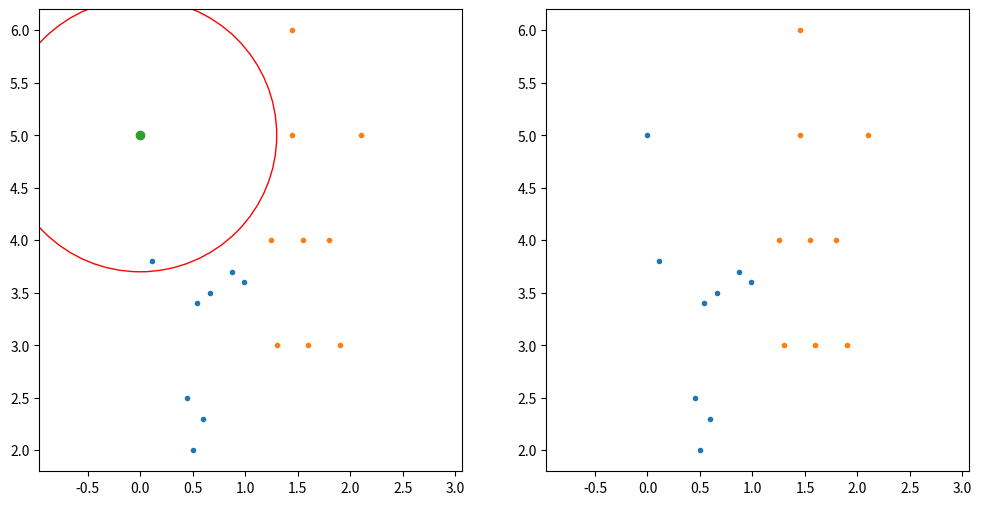

Write Python code to recreate this figure.
from matplotlib import pyplot as plt


def calculate_probability():

    chance_to_be_a = 0
    chance_to_be_b = 0
    radius = 0.1
    circle = None

    while chance_to_be_a == 0 and chance_to_be_b == 0:

        circle = plt.Circle(new_point, radius, color='r', fill=False)

        a_in_circle = []
        b_in_circle = []

        for i in range(0, size_a):
            if circle.contains_point((xA[i], yA[i]), 0.0):
                a_in_circle.append([xA[i], yA[i]])

        for i in range(0, size_b):
            if circle.contains_point((xB[i], yB[i]), 0.0):
                b_in_circle.append([xB[i], yB[i]])

        chance_to_be_a = len(a_in_circle) / size_a
        chance_to_be_b = len(b_in_circle) / size_b

        radius += 0.1

    return chance_to_be_a, chance_to_be_b, circle


xA = [0.5, 0.6, 0.45, 0.66, 0.54, 0.87, 0.99, 0.11]
yA = [2, 2.3, 2.5, 3.5, 3.4, 3.7, 3.6, 3.8]

xB = [1.25, 1.3, 1.45, 1.55, 1.45, 1.6, 1.8, 1.9, 2.1]
yB = [4, 3, 6, 4, 5, 3, 4, 3, 5]

size_a = len(xA)
size_b = len(xB)

new_point = [0, 5]

probability_a, probability_b, final_circle = calculate_probability()

if probability_a > probability_b:
    xA.append(new_point[0])
    yA.append(new_point[1])
else:
    xB.append(new_point[0])
    yB.append(new_point[1])

fig, ax = plt.subplots(1, 2, figsize=(12, 6))

ax[0].plot(xA, yA, '.')
ax[0].plot(xB, yB, '.')
ax[0].plot(new_point[0], new_point[1], 'o')
ax[0].add_artist(final_circle)
ax[0].axis([0, 4, 1.5, 5.5])
ax[0].axis("equal")

ax[1].plot(xA, yA, '.')
ax[1].plot(xB, yB, '.')
ax[1].axis([0, 4, 1.5, 5.5])
ax[1].axis("equal")

plt.show()
